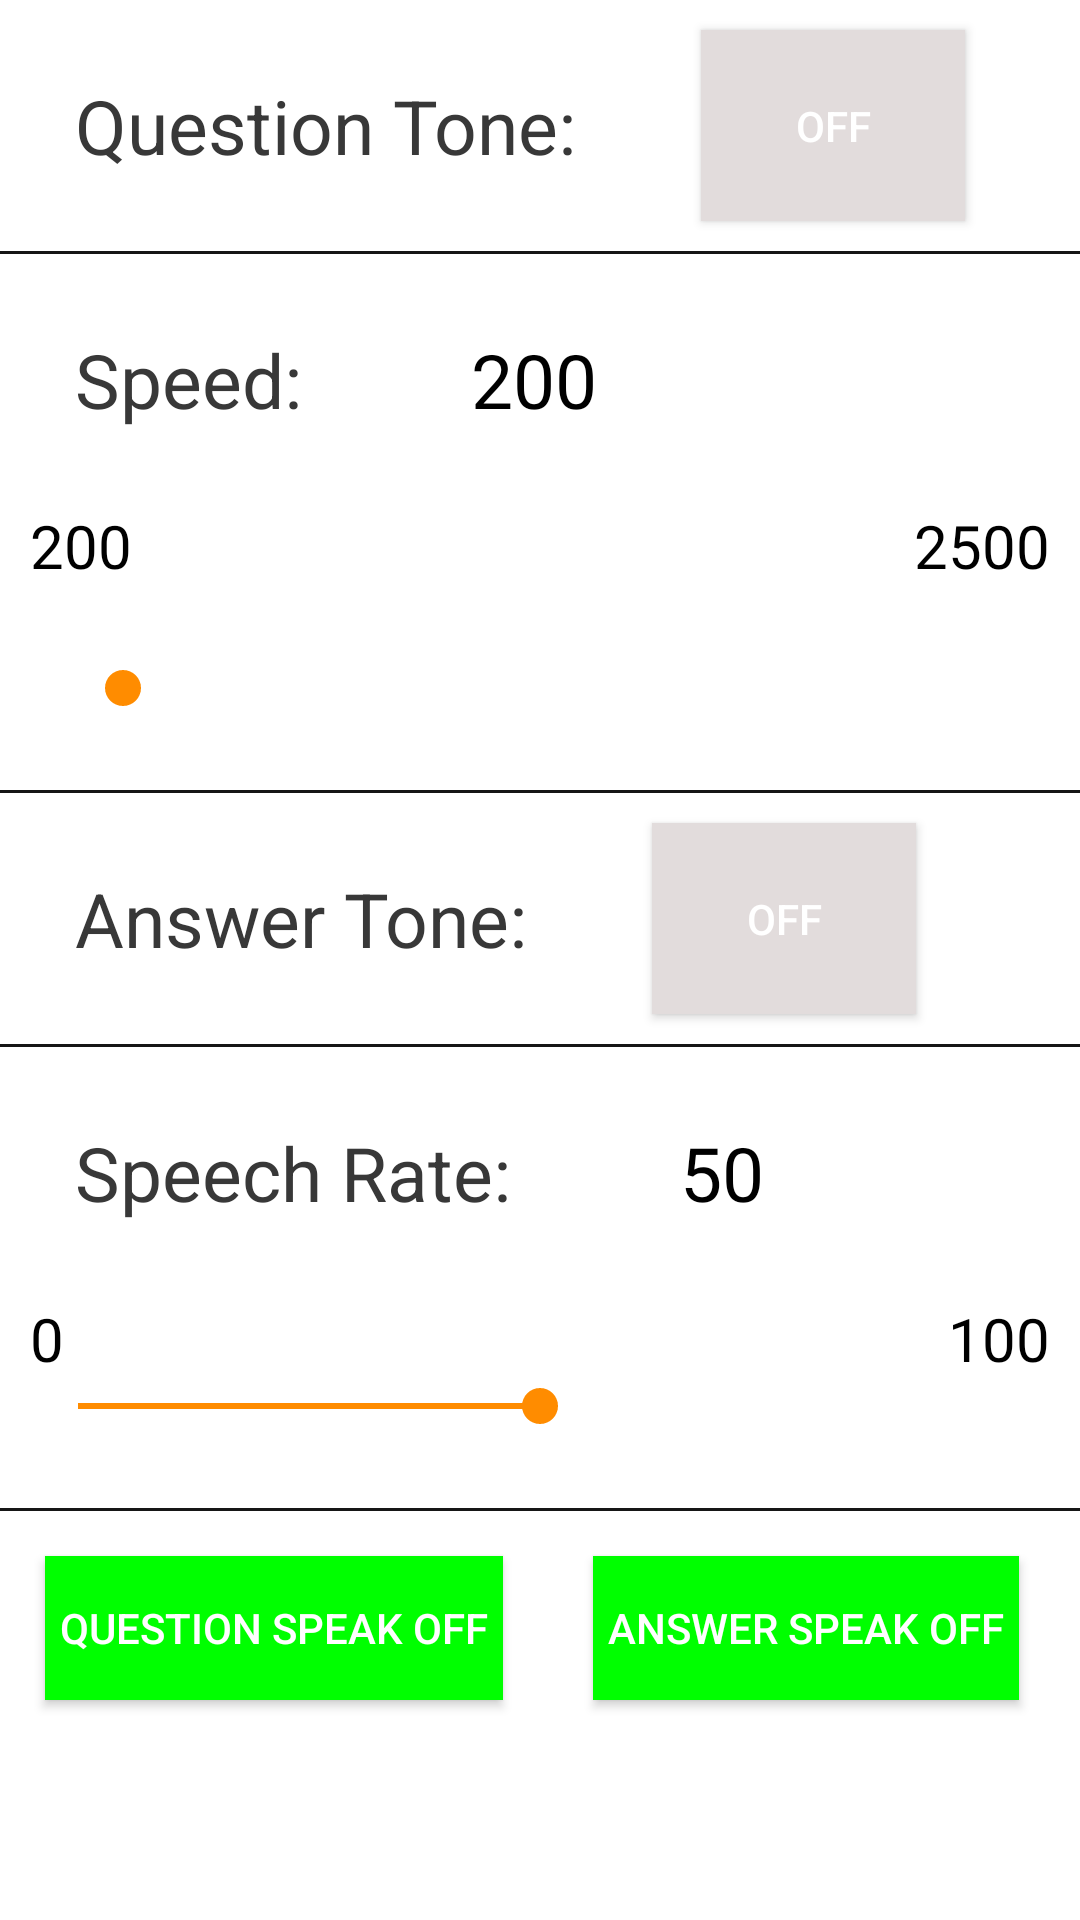

Produce the Android XML layout that renders to this screen, including the resource entries it uses.
<!-- AndroidManifest.xml: application theme AppTheme -->
<!-- res/layout/activity_settings.xml -->
<?xml version="1.0" encoding="utf-8"?>
<RelativeLayout xmlns:android="http://schemas.android.com/apk/res/android"
    xmlns:tools="http://schemas.android.com/tools"
    android:layout_width="match_parent"
    android:layout_height="match_parent"
        tools:context=".Settings"
    android:background="#ffffff">
    <ScrollView
        android:layout_width="match_parent"
        android:layout_height="match_parent"
        >
    <RelativeLayout
        android:layout_width="match_parent"
        android:layout_height="match_parent">
        <LinearLayout
            android:layout_width="match_parent"
            android:layout_height="match_parent"
            android:orientation="vertical">
            <LinearLayout
                android:layout_width="match_parent"
                android:layout_height="wrap_content"
                android:orientation="horizontal">
                <TextView
                    android:layout_width="wrap_content"
                    android:layout_height="wrap_content"
                    android:text="Question Tone: "
                    android:textColor="#383838"
                    android:padding="25dp"
                    android:textSize="25sp"/>
                <ToggleButton
                    android:layout_width="wrap_content"
                    android:layout_height="match_parent"
                    android:background="#E2DCDC"
                    android:id="@+id/v1"
                    android:layout_margin="10dp"/>
            </LinearLayout>
            <View
                android:layout_width="match_parent"
                android:background="#161616"
                android:layout_height="1dp"/>
            <LinearLayout
                android:layout_width="match_parent"
                android:layout_height="wrap_content"
                android:orientation="vertical">
                <LinearLayout
                    android:layout_width="match_parent"
                    android:layout_height="wrap_content"
                    android:orientation="horizontal">
                    <TextView
                        android:layout_width="wrap_content"
                        android:layout_height="wrap_content"
                        android:text="Speed: "
                        android:textColor="#383838"
                        android:padding="25dp"
                        android:textSize="25sp"/>
                    <TextView
                        android:layout_width="wrap_content"
                        android:layout_height="wrap_content"
                        android:text="200"
                        android:id="@+id/speed1"
                        android:textColor="#000000"
                        android:padding="25dp"
                        android:textSize="25sp"/>
                    <Spinner
                        android:layout_width="match_parent"

                        android:layout_height="match_parent"
                        android:padding="20dp"
                        android:popupBackground="#524E4E"
                        android:textAlignment="center"
                        android:id="@+id/spinnerChoice"

                        />



                </LinearLayout>
                <RelativeLayout
                    android:layout_width="wrap_content"
                    android:layout_height="wrap_content">
                    <TextView
                        android:layout_width="wrap_content"
                        android:layout_height="wrap_content"

                        android:layout_alignParentLeft="true"
                        android:text="200"
                        android:textColor="#000000"
                        android:paddingHorizontal="10dp"
                        android:textSize="20sp"/>
                    <TextView
                        android:layout_width="wrap_content"
                        android:layout_height="wrap_content"
                        android:layout_alignParentRight="true"

                        android:text="2500"
                        android:textColor="#000000"
                        android:paddingHorizontal="10dp"
                        android:textSize="20sp"/>
                </RelativeLayout>


                <SeekBar
                    android:id="@+id/seekBar1"
                    android:layout_width="match_parent"
                    android:layout_height="match_parent"
                    android:layout_margin="25dp"
                    android:max="2700"
                    android:min="200"

                    android:paddingRight="5dp"
                    android:thumbTint="@color/colorPrimary"
                    android:progressTint="@color/colorPrimary"
                    />
            </LinearLayout>
            <View
                android:layout_width="match_parent"
                android:background="#161616"
                android:layout_height="1dp"/>

            <LinearLayout
                android:layout_width="match_parent"
                android:layout_height="wrap_content"
                android:orientation="horizontal">
                <TextView
                    android:layout_width="wrap_content"
                    android:layout_height="wrap_content"
                    android:text="Answer Tone: "
                    android:textColor="#383838"
                    android:padding="25dp"
                    android:textSize="25sp"/>
                <ToggleButton
                    android:layout_width="wrap_content"
                    android:layout_height="match_parent"
                    android:background="#E2DCDC"
                    android:id="@+id/v2"
                    android:layout_margin="10dp"/>
            </LinearLayout>
            <View
                android:layout_width="match_parent"
                android:background="#161616"
                android:layout_height="1dp"/>

            <LinearLayout
                android:layout_width="match_parent"
                android:layout_height="wrap_content"
                android:orientation="vertical">
                <LinearLayout
                    android:layout_width="match_parent"
                    android:layout_height="wrap_content"
                    android:orientation="horizontal">
                    <TextView
                        android:layout_width="wrap_content"
                        android:layout_height="wrap_content"
                        android:text="Speech Rate: "
                        android:textColor="#383838"
                        android:padding="25dp"
                        android:textSize="25sp"/>
                    <TextView
                        android:layout_width="wrap_content"
                        android:layout_height="wrap_content"
                        android:text="50"
                        android:textColor="#000000"
                        android:id="@+id/speed2"
                        android:padding="25dp"
                        android:textSize="25sp"/>



                </LinearLayout>
                <RelativeLayout
                    android:layout_width="wrap_content"
                    android:layout_height="wrap_content">
                    <TextView
                        android:layout_width="wrap_content"
                        android:layout_height="wrap_content"

                        android:layout_alignParentLeft="true"
                        android:text="0"
                        android:textColor="#000000"
                        android:paddingHorizontal="10dp"
                        android:textSize="20sp"/>
                    <TextView
                        android:layout_width="wrap_content"
                        android:layout_height="wrap_content"
                        android:layout_alignParentRight="true"

                        android:text="100"
                        android:textColor="#000000"
                        android:paddingHorizontal="10dp"
                        android:textSize="20sp"/>
                </RelativeLayout>
                <SeekBar
                    android:layout_width="match_parent"
                    android:layout_height="match_parent"
                    android:layout_marginHorizontal="10dp"
                    android:paddingBottom="25dp"
                    android:id="@+id/seekBar2"
                    android:max="100"
                    android:min="0"
                    android:thumbTint="@color/colorPrimary"
                    android:progressTint="@color/colorPrimary"
                    android:progress="50"
                    />



            </LinearLayout>

            <View
                android:layout_width="match_parent"
                android:background="#161616"
                android:layout_height="1dp"/>
            <LinearLayout
                android:layout_width="match_parent"
                android:layout_height="wrap_content">
                <ToggleButton
                    android:layout_width="wrap_content"
                    android:layout_height="wrap_content"
                    android:textOn="Question Speak On"
                    android:textOff="Question Speak Off"
                    android:background="#00ff00"
                    android:layout_margin="15dp"
                    android:id="@+id/v3"
                    android:padding="5dp"


                    />
                <ToggleButton
                    android:layout_width="wrap_content"
                    android:layout_height="wrap_content"
                    android:textOn="Answer Speak On"
                    android:textOff="Answer Speak Off"
                    android:background="#00ff00"
                    android:layout_margin="15dp"
                    android:padding="5dp"
                    android:id="@+id/v4"


                    />
            </LinearLayout>

        </LinearLayout>


    </RelativeLayout>
    </ScrollView>

</RelativeLayout>
<!-- resources referenced by this layout -->
<resources>
  <color name="colorPrimary">#FF8C00</color>
  <style name="AppTheme" parent="Theme.AppCompat.NoActionBar">
          
          <item name="colorPrimary">@color/colorPrimary</item>
          <item name="colorPrimaryDark">@color/colorPrimaryDark</item>
          <item name="colorAccent">@color/colorAccent</item>
  
  
      </style>
  <color name="colorPrimaryDark">#FFAA00</color>
  <color name="colorAccent">#D81B60</color>
</resources>
